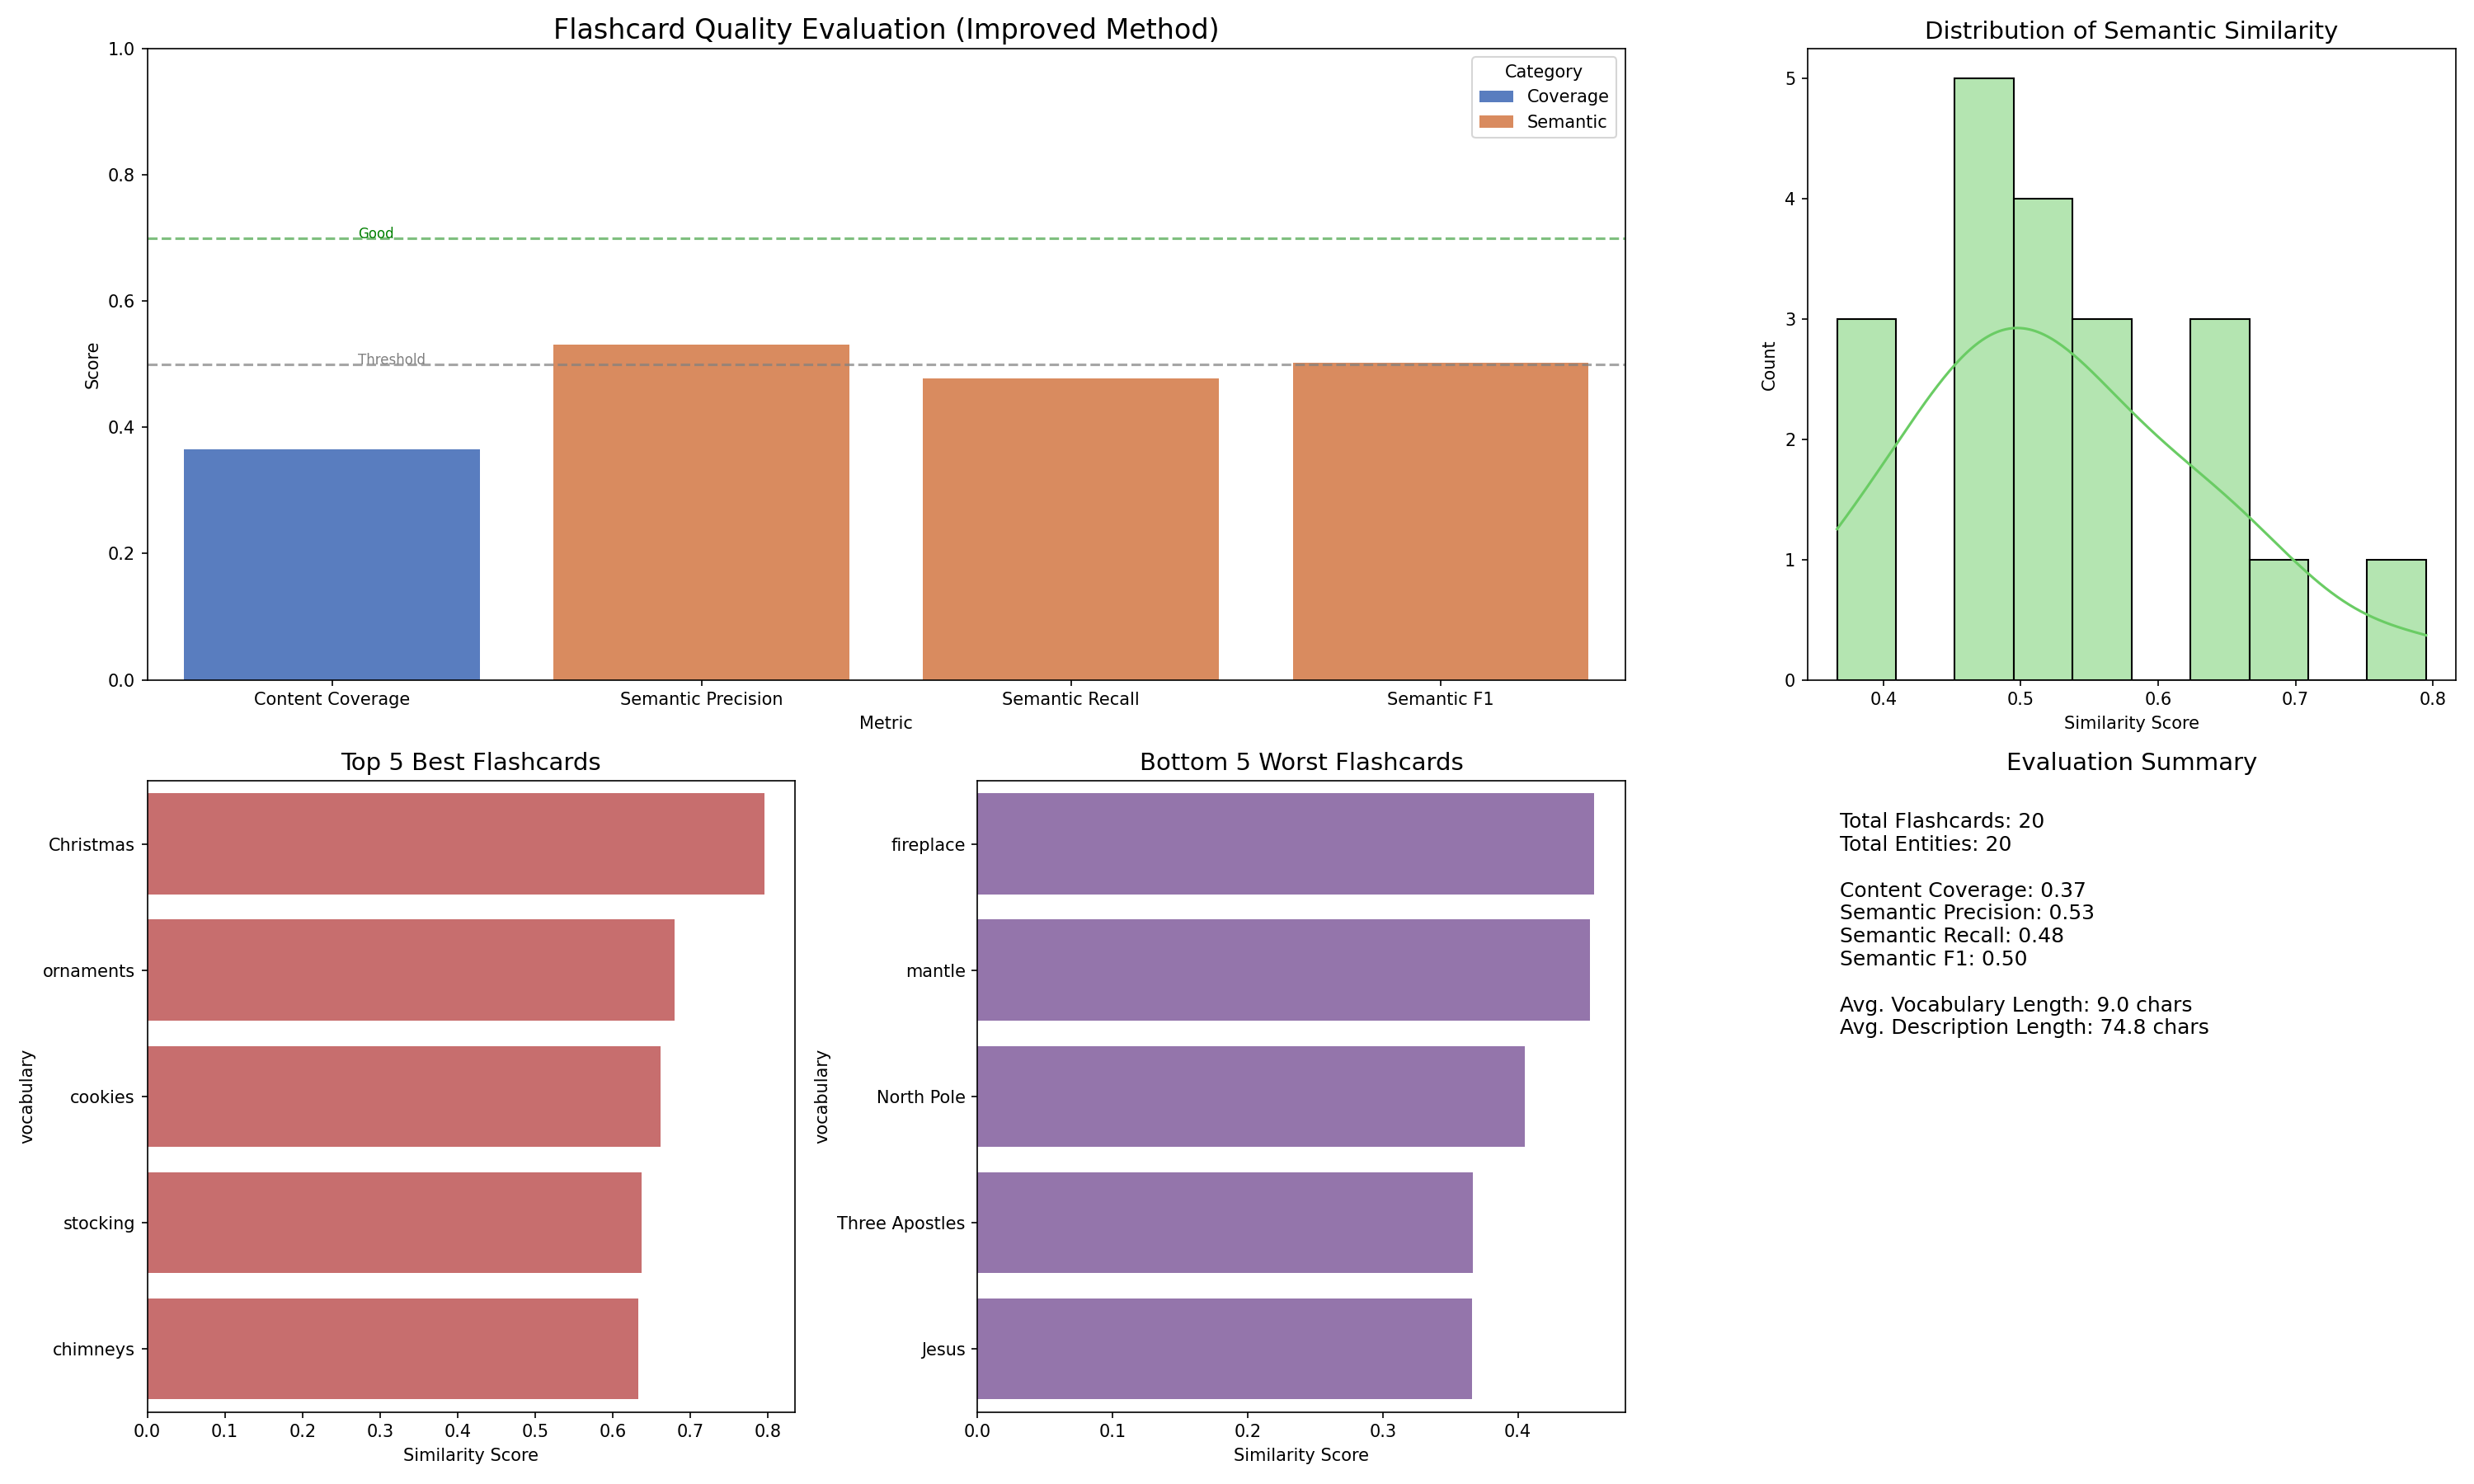

The data file committed next to this chart (first rows):
Metric, Score, Category
Content Coverage, 0.3658, Coverage
Semantic Precision, 0.5307, Semantic
Semantic Recall, 0.4776, Semantic
Semantic F1, 0.5027, Semantic
